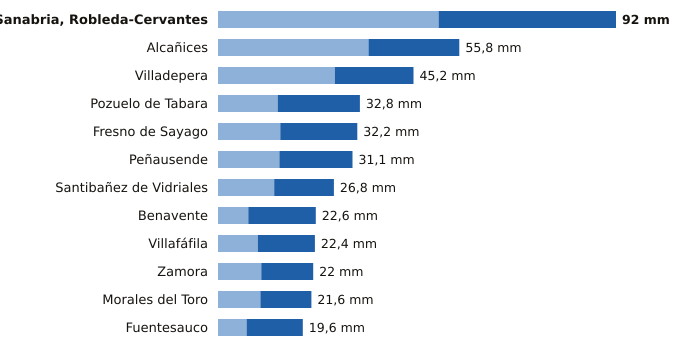

The table this chart was drawn from, first rows:
estacion, provincia, indicativo, mm_6_dias_anteriores, mm_hoy, mm_7_dias, horas_de_hoy
Sanabria, Robleda-Cervantes, Zamora, 2766E, 51.0, 41.0, 92.0, 18
Alcañices, Zamora, 2966D, 34.8, 21.0, 55.8, 17
Villadepera, Zamora, 2804F, 27.0, 18.2, 45.2, 15
Pozuelo de Tabara, Zamora, 2789H, 13.8, 19.0, 32.8, 16
Fresno de Sayago, Zamora, 2885K, 14.4, 17.8, 32.2, 17
Peñausende, Zamora, 2882D, 14.2, 16.9, 31.1, 18
Santibañez de Vidriales, Zamora, 2777K, 13.0, 13.8, 26.8, 14
Benavente, Zamora, 2755X, 7.0, 15.6, 22.6, 18
Villafáfila, Zamora, 2611D, 9.2, 13.2, 22.4, 17
Zamora, Zamora, 2614, 10.0, 12.0, 22.0, 18
Morales del Toro, Zamora, 2536D, 9.8, 11.8, 21.6, 15
Fuentesauco, Zamora, 2555B, 6.6, 13.0, 19.6, 17
